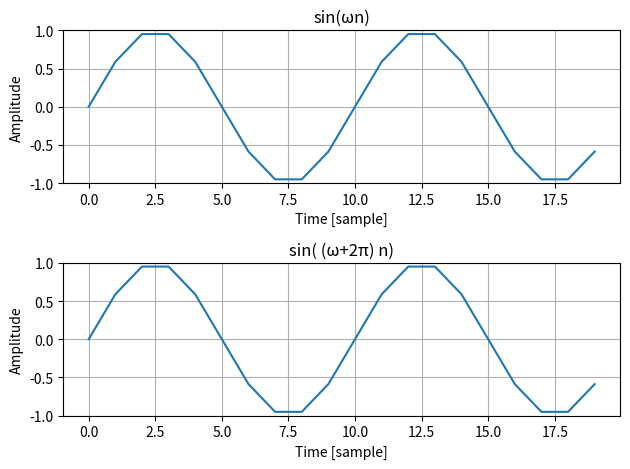
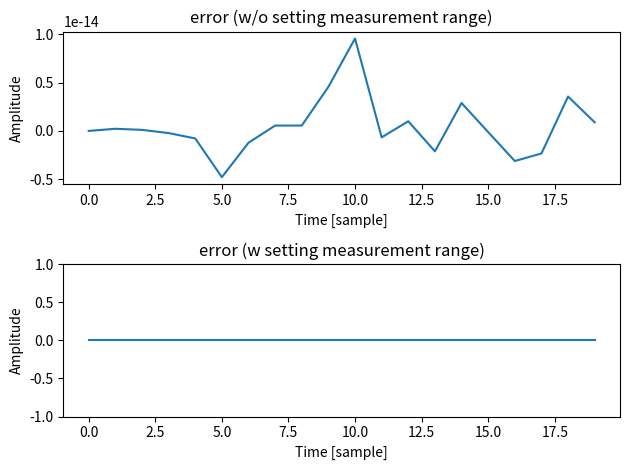

The matplotlib source for these figures, in order:
import numpy as np
import matplotlib.pyplot as plt

def main(): 
	"""
	式 (2.6) の確認
	"""
	
	n = np.arange(20)
	omega = 0.1*2*np.pi
	
	x1 = np.sin(omega*n) 
	x2 = np.sin((omega+2*np.pi)*n)


	### 波形の比較（波形） ###
	
	plt.figure()
	
	# sin(ωn)のプロット
	plt.subplot(2, 1, 1)
	plt.plot(n, x1)
	
	# 図の詳細（ラベル・軸など）の設定
	plt.title("sin(ωn)") # タイトルの設定
	plt.xlabel("Time [sample]") # 軸ラベルの設定
	plt.ylabel("Amplitude") # 軸ラベルの設定
	plt.ylim(-1, 1) # 軸の表示範囲を設定
	plt.grid() # グリッドを表示
	
	# sin( (ω+2π) n)のプロット
	plt.subplot(2, 1, 2)
	plt.plot(n, x2)
	
	# 図の詳細（ラベル・軸など）の設定
	plt.title("sin( (ω+2π) n)") # タイトルの設定
	plt.xlabel("Time [sample]") # 軸ラベルの設定
	plt.ylabel("Amplitude") # 軸ラベルの設定
	plt.ylim(-1, 1) # 軸の表示範囲を設定
	plt.grid() # グリッドを表示

	plt.tight_layout()
	plt.show()
	
	### 波形の比較（誤差） ##
	
	plt.figure()
	
	# レンジ設定なし
	plt.subplot(2, 1, 1)	
	plt.plot(n, x1-x2)

	plt.title("error (w/o setting measurement range)") # タイトルの設定
	plt.xlabel("Time [sample]") # 軸ラベルの設定
	plt.ylabel("Amplitude") # 軸ラベルの設定
	#plt.ylim(-1, 1) # 軸の表示範囲を設定

	plt.subplot(2, 1, 2)	
	plt.plot(n, x1-x2)
	
	# 図の詳細（ラベル・軸など）の設定
	plt.title("error (w setting measurement range)") # タイトルの設定
	plt.xlabel("Time [sample]") # 軸ラベルの設定
	plt.ylabel("Amplitude") # 軸ラベルの設定
	plt.ylim(-1, 1) # 軸の表示範囲を設定
	
	plt.tight_layout()
	plt.show()

if __name__ == "__main__":
	main()